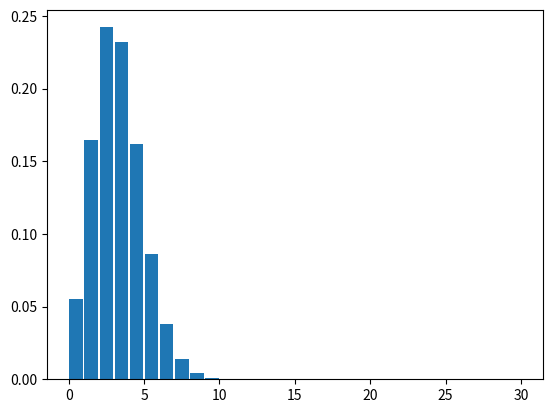

Recreate this plot in Python.
# lab 5
import numpy as np

# # 1. (Probabilități condiționate)
# #  Cu ochii închiși, aruncăm două zaruri, iar cineva ne spune că suma lor este S. Care
# #  sunt șansele ca primul zar să aibă valoarea V ? Testați empiric, prin simulări repetate,
# #  următoarele situații:
#
#
# def simuleaza_prob_zaruri(S_dorita, V_dorita, simulari):
#     cnt_suma_s=0
#     cnt_caz_fav=0  #ambele conditii
#
#     for i in range (simulari):
#         zar1=np.random.randint(1,7)
#         zar2=np.random.randint(1,7)
#         suma = zar1+zar2
#         if suma == S_dorita:
#             cnt_suma_s+=1
#             if zar1 == V_dorita:
#                 cnt_caz_fav+=1
#
#     if cnt_caz_fav!=0:
#          return cnt_caz_fav / cnt_suma_s
#     return 0
#
#
# numar_simulari = 10000
#
# # a)S =7, V =2;
# P1_sim = simuleaza_prob_zaruri(S_dorita=7, V_dorita=2, simulari=numar_simulari)
# print(P1_sim)
#
# # b)S =8, N =2;
# P2_sim = simuleaza_prob_zaruri(S_dorita=8, V_dorita=2, simulari=numar_simulari)
# print(P2_sim)
#
# #c)S =8, N =1;
# P3_sim = simuleaza_prob_zaruri(S_dorita=8, V_dorita=1, simulari=numar_simulari)
# print(P3_sim)
#
# #d)S =14, N =2.
# P4_sim = simuleaza_prob_zaruri(S_dorita=14, V_dorita=2, simulari=numar_simulari)
# print(P4_sim)


# # cu 3 zaruri
# def simuleaza_prob_trei_zaruri(S_dorita, V_dorita, simulari):
#     cnt_suma_S = 0
#     cnt_caz_fav = 0
#
#     for _ in range(simulari):
#         zar1 = np.random.randint(1, 7)
#         zar2 = np.random.randint(1, 7)
#         zar3 = np.random.randint(1, 7)
#         suma = zar1 + zar2 + zar3
#
#         if suma == S_dorita:
#             cnt_suma_S += 1
#             if zar1 == V_dorita:
#                 cnt_caz_fav += 1
#
#     if cnt_suma_S == 0:
#         return 0.0
#
#     return cnt_caz_fav / cnt_suma_S
#
# numar_simulari = 10000
# S_trei = 15
# V_primul = 3
#
# P_sim = simuleaza_prob_trei_zaruri(S_dorita=S_trei, V_dorita=V_primul, simulari=numar_simulari)
# print(P_sim)




# # 2.La aruncarea cu două zaruri, considerăm următoarele evenimente
# # A= ”primul zar are valoarea 1”;
# # B= ”al doilea zar are valoarea 6”;
# # C= ”suma zarurilor este 7”.
#
#
# # 2.1  A și B sunt independente;
# def simuleaza_prob_zaruri(V1_dorita, V2_dorita, simulari):
#     cnt_val1=0
#     cnt_val2=0
#     cnt_caz_fav=0  #ambele conditii
#
#     for i in range (simulari):
#         zar1=np.random.randint(1,7)
#         zar2=np.random.randint(1,7)
#
#         if zar1 == V1_dorita:
#             cnt_val1+=1
#         if zar2 == V2_dorita:
#             cnt_val2+=1
#             if zar1 == V1_dorita:
#                 cnt_caz_fav+=1
#
#     P_A_empiric=cnt_val1/simulari
#     P_B_empiric=cnt_val2/simulari
#     P_inter_empiric=cnt_caz_fav/simulari
#
#     produs_prob = P_A_empiric*P_B_empiric
#
#     # print(P_inter_empiric)
#     # print(produs_prob)
#
#     return P_inter_empiric == produs_prob
#
#
# numar_simulari = 10000
# P_sim1 = simuleaza_prob_zaruri(V1_dorita=1, V2_dorita=6 ,simulari=numar_simulari)
# print(P_sim1)
#
#
#
# # 2.2  A și C sunt independente;
# def simuleaza_prob_zaruri(V1_dorita, S_dorita, simulari):
#     cnt_val1=0
#     cnt_S_dorita=0
#     cnt_caz_fav=0  #ambele conditii
#
#     for i in range (simulari):
#         zar1=np.random.randint(1,7)
#         zar2=np.random.randint(1,7)
#
#         if zar1 == V1_dorita:
#             cnt_val1+=1
#         if zar1+zar2==S_dorita :
#                 cnt_S_dorita+=1
#                 if zar1 == V1_dorita:
#                     cnt_caz_fav+=1
#
#     P_A_empiric = cnt_val1 / simulari
#     P_C_empiric = cnt_S_dorita / simulari
#     P_inter_empiric = cnt_caz_fav / simulari
#
#     produs_prob = P_A_empiric * P_C_empiric
#
#     # print(P_inter_empiric)
#     # print(produs_prob)
#
#     return P_inter_empiric == produs_prob
#
#
# numar_simulari = 10000
# P_sim2 = simuleaza_prob_zaruri(V1_dorita=1, S_dorita=7 ,simulari=numar_simulari)
# print(P_sim2)
#
#
#
# # 2.3 A și B si C sunt independente;
# def simuleaza_prob_zaruri(S_dorita, V1_dorita, V2_dorita, simulari):
#     cnt_suma_s=0
#     cnt_val1=0
#     cnt_val2=0
#     cnt_caz_fav=0
#
#     for i in range (simulari):
#         zar1=np.random.randint(1,7)
#         zar2=np.random.randint(1,7)
#         suma = zar1+zar2
#         if suma == S_dorita:
#             cnt_suma_s+=1
#             if zar1==V1_dorita and zar2==V2_dorita:
#                 cnt_caz_fav += 1
#         if zar1 == V1_dorita:
#             cnt_val1+=1
#         if zar2==V2_dorita:
#             cnt_val2+=1
#
#     P_A_empiric = cnt_val1 / simulari
#     P_B_empiric = cnt_val1 / simulari
#     P_C_empiric = cnt_suma_s / simulari
#     P_inter_empiric = cnt_caz_fav / simulari
#
#     produs_prob = P_A_empiric * P_B_empiric * P_C_empiric
#
#     return P_inter_empiric == produs_prob
#
# P_sim3 = simuleaza_prob_zaruri(S_dorita=7, V1_dorita=1, V2_dorita=6 ,simulari=numar_simulari)
# print(P_sim3)


# 3. Probabilitatea de a mă întâlni în metrou cu o persoană cunoscută când vin spre facultate
#  este p = 9%.

# #3.1 Într-o lună, ce este mai probabil? Să nu mă întâlnesc cu nicio persoană cunoscută în
# # metrou, sau să existe 5 zile în care mă văd cu cineva? Răspundeți la întrebare prin
# # simulări repetate.
#
# p=9
# N=10000
#
# int_zero=0
# int_da=0
# for _ in range(N):
#     nr_persoane=0
#     for i in range(30):
#         if np.random.random()<=9/100:
#             nr_persoane+=1
#     if nr_persoane == 0:
#         int_zero+=1
#     if nr_persoane == 5:
#         int_da+=1
#
# print(int_zero)
# print(int_da)


# # 3.2 Realizați histograma numărului de zile pe lună în care mă văd cu un cunoscut în
# #  metrou.
import matplotlib.pyplot as plt
#
# # v1
# fig, ax=plt.subplots()
# probabilitati = np.zeros(31)
# p=9
# N=10000
#
# int_zero=0
# int_da=0
# for _ in range(N):
#     nr_persoane=0
#     for i in range(30):
#         if np.random.random()<=9/100:
#             nr_persoane+=1
#     probabilitati[nr_persoane]+=1
#     if nr_persoane == 0:
#         int_zero+=1
#     if nr_persoane == 5:
#         int_da+=1
#
# ax.bar(range(31), probabilitati/N)
# plt.show()


# # v2
fig, ax=plt.subplots()
v=[]
p=9
N=100000

int_zero=0
int_da=0
for _ in range(N):
    nr_persoane=0
    for i in range(31):
        if np.random.random()<=9/100:
            nr_persoane+=1
    v.append(nr_persoane)
    if nr_persoane == 0:
        int_zero+=1
    if nr_persoane == 5:
        int_da+=1

ax.hist(v, bins=range(31), density=True, rwidth=0.9)
plt.show()
